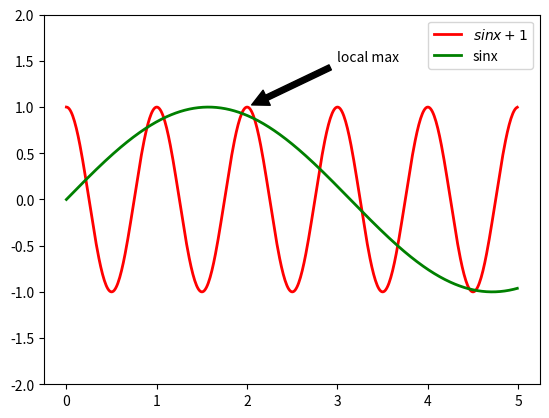

Recreate this plot in Python.
'''
Matplotlib中的 annotate()详解
标记的作用
annotate()方法提供辅助函数，是标注变得容易。在标注中，需要考虑两点：一由参数xy表示标注位置和xytext的文本位置，
这两个参数都是（x,y）元组
'''

import numpy as np
import matplotlib.pyplot as plt

fig = plt.figure()

ax = fig.add_subplot(111)

x = np.arange(0.0, 5.0, 0.01)
y = np.cos(2 * np.pi * x)
x1 = np.arange(0.0, 5.0, 0.01)
y1 = np.sin(x1)
ax.plot(x, y, label='$sinx+1$', color='red', linewidth=2),
ax.plot(x1, y1, label='sinx', color='green', linewidth=2)


# xy=(横坐标，纵坐标)  箭头尖端
#    xytext=(横坐标，纵坐标) 文字的坐标，指的是最左边的坐标
#    arrowprops= {
#        facecolor= '颜色',
#        shrink = '数字' <1  收缩箭头
#    }

ax.annotate('local max', xy=(2, 1), xytext=(3, 1.5), arrowprops=dict(facecolor='black',
                                                                     shrink=0.05))
ax.set_ylim(-2, 2)
plt.legend()
plt.show()
